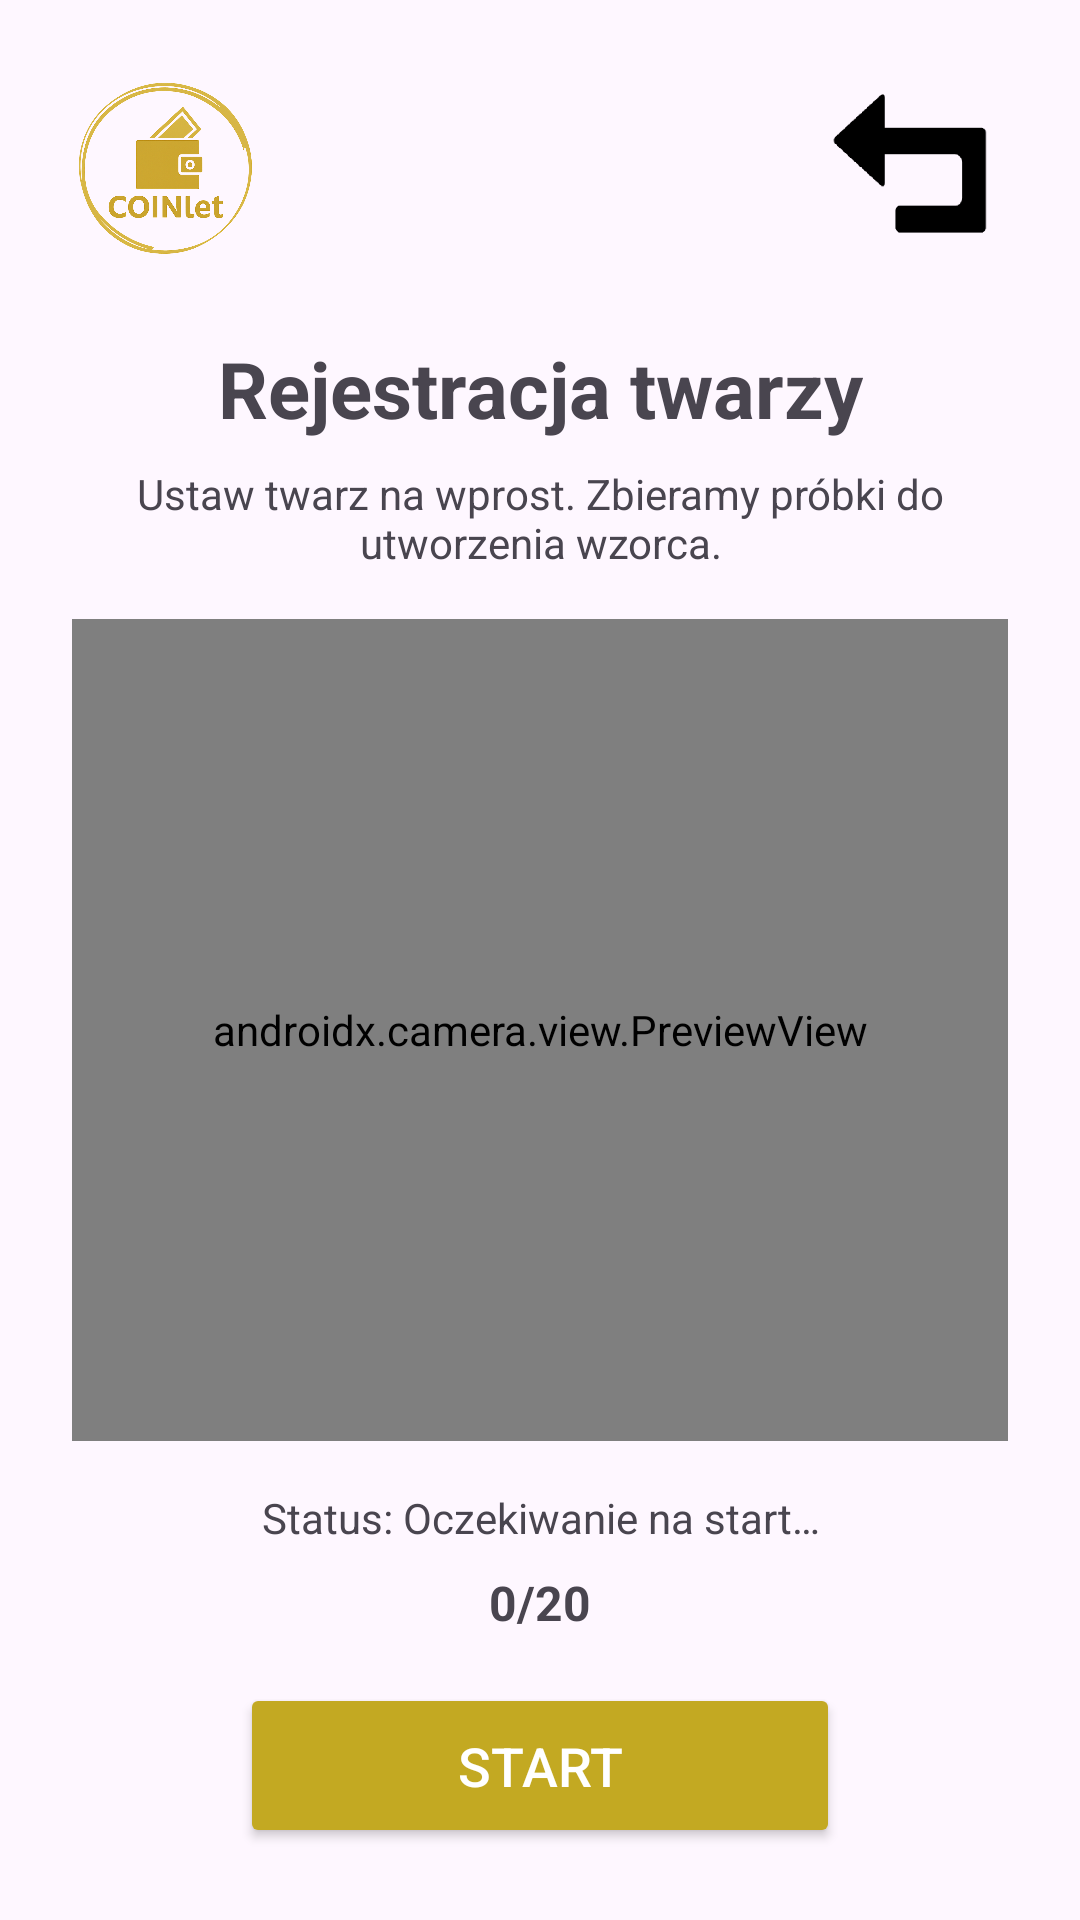

Write the Android layout XML for this screen, with the resource values it uses.
<!-- AndroidManifest.xml: application theme Theme.C0inlet -->
<!-- res/layout/activity_face_enroll.xml -->
<?xml version="1.0" encoding="utf-8"?>
<androidx.constraintlayout.widget.ConstraintLayout
    xmlns:android="http://schemas.android.com/apk/res/android"
    xmlns:app="http://schemas.android.com/apk/res-auto"
    xmlns:tools="http://schemas.android.com/tools"
    android:id="@+id/main"
    android:layout_width="match_parent"
    android:layout_height="match_parent"
    android:padding="24dp"
    tools:context=".facelogin.FaceEnrollActivity">

    <ImageView
        android:id="@+id/logo1"
        android:layout_width="64dp"
        android:layout_height="64dp"
        android:contentDescription="@string/logo_coinllet"
        android:src="@drawable/logo"
        app:layout_constraintStart_toStartOf="parent"
        app:layout_constraintTop_toTopOf="parent"/>

    <ImageButton
        android:id="@+id/btnBack"
        android:layout_width="64dp"
        android:layout_height="64dp"
        android:background="@null"
        android:contentDescription="@string/back_id"
        android:scaleType="centerInside"
        android:src="@drawable/back"
        app:layout_constraintEnd_toEndOf="parent"
        app:layout_constraintTop_toTopOf="parent"/>

    <TextView
        android:id="@+id/titleTextView"
        android:layout_width="wrap_content"
        android:layout_height="wrap_content"
        android:layout_marginTop="24dp"
        android:text="Rejestracja twarzy"
        android:textSize="26sp"
        android:textStyle="bold"
        app:layout_constraintTop_toBottomOf="@+id/logo1"
        app:layout_constraintStart_toStartOf="parent"
        app:layout_constraintEnd_toEndOf="parent"/>

    <TextView
        android:id="@+id/subtitleTextView"
        android:layout_width="0dp"
        android:layout_height="wrap_content"
        android:layout_marginTop="8dp"
        android:gravity="center"
        android:text="Ustaw twarz na wprost. Zbieramy próbki do utworzenia wzorca."
        android:textSize="14sp"
        app:layout_constraintTop_toBottomOf="@+id/titleTextView"
        app:layout_constraintStart_toStartOf="parent"
        app:layout_constraintEnd_toEndOf="parent"/>

    <androidx.camera.view.PreviewView
        android:id="@+id/previewView"
        android:layout_width="0dp"
        android:layout_height="0dp"
        android:layout_marginTop="16dp"
        android:layout_marginBottom="16dp"
        android:background="@android:color/black"
        app:layout_constraintTop_toBottomOf="@+id/subtitleTextView"
        app:layout_constraintBottom_toTopOf="@+id/statusTextView"
        app:layout_constraintStart_toStartOf="parent"
        app:layout_constraintEnd_toEndOf="parent"
        tools:ignore="MissingConstraints" />

    <TextView
        android:id="@+id/statusTextView"
        android:layout_width="0dp"
        android:layout_height="wrap_content"
        android:layout_marginBottom="8dp"
        android:gravity="center"
        android:text="Status: Oczekiwanie na start…"
        android:textSize="14sp"
        app:layout_constraintBottom_toTopOf="@+id/progressTextView"
        app:layout_constraintStart_toStartOf="parent"
        app:layout_constraintEnd_toEndOf="parent"/>

    <TextView
        android:id="@+id/progressTextView"
        android:layout_width="0dp"
        android:layout_height="wrap_content"
        android:layout_marginBottom="16dp"
        android:gravity="center"
        android:text="0/20"
        android:textSize="16sp"
        android:textStyle="bold"
        app:layout_constraintBottom_toTopOf="@+id/actionsLayout"
        app:layout_constraintStart_toStartOf="parent"
        app:layout_constraintEnd_toEndOf="parent"/>

    <LinearLayout
        android:id="@+id/actionsLayout"
        android:layout_width="wrap_content"
        android:layout_height="wrap_content"
        android:gravity="center_vertical"
        android:orientation="horizontal"
        app:layout_constraintBottom_toBottomOf="parent"
        app:layout_constraintStart_toStartOf="parent"
        app:layout_constraintEnd_toEndOf="parent">

        <Button
            android:id="@+id/btnStartStop"
            android:layout_width="200dp"
            android:layout_height="55dp"
            android:backgroundTint="#C3A922"
            android:text="Start"
            android:textColor="@android:color/white"
            android:textSize="18sp"/>

    </LinearLayout>

</androidx.constraintlayout.widget.ConstraintLayout>
<!-- resources referenced by this layout -->
<resources>
  <!-- drawable back: png bitmap (drawable, 5618 bytes) -->
  <!-- drawable logo: png bitmap (drawable, 350476 bytes) -->
  <string name="back_id" />
  <string name="logo_coinllet" />
  <style name="Theme.C0inlet" parent="Base.Theme.C0inlet" />
  <style name="Base.Theme.C0inlet" parent="Theme.Material3.DayNight.NoActionBar">
          
          
      </style>
</resources>
